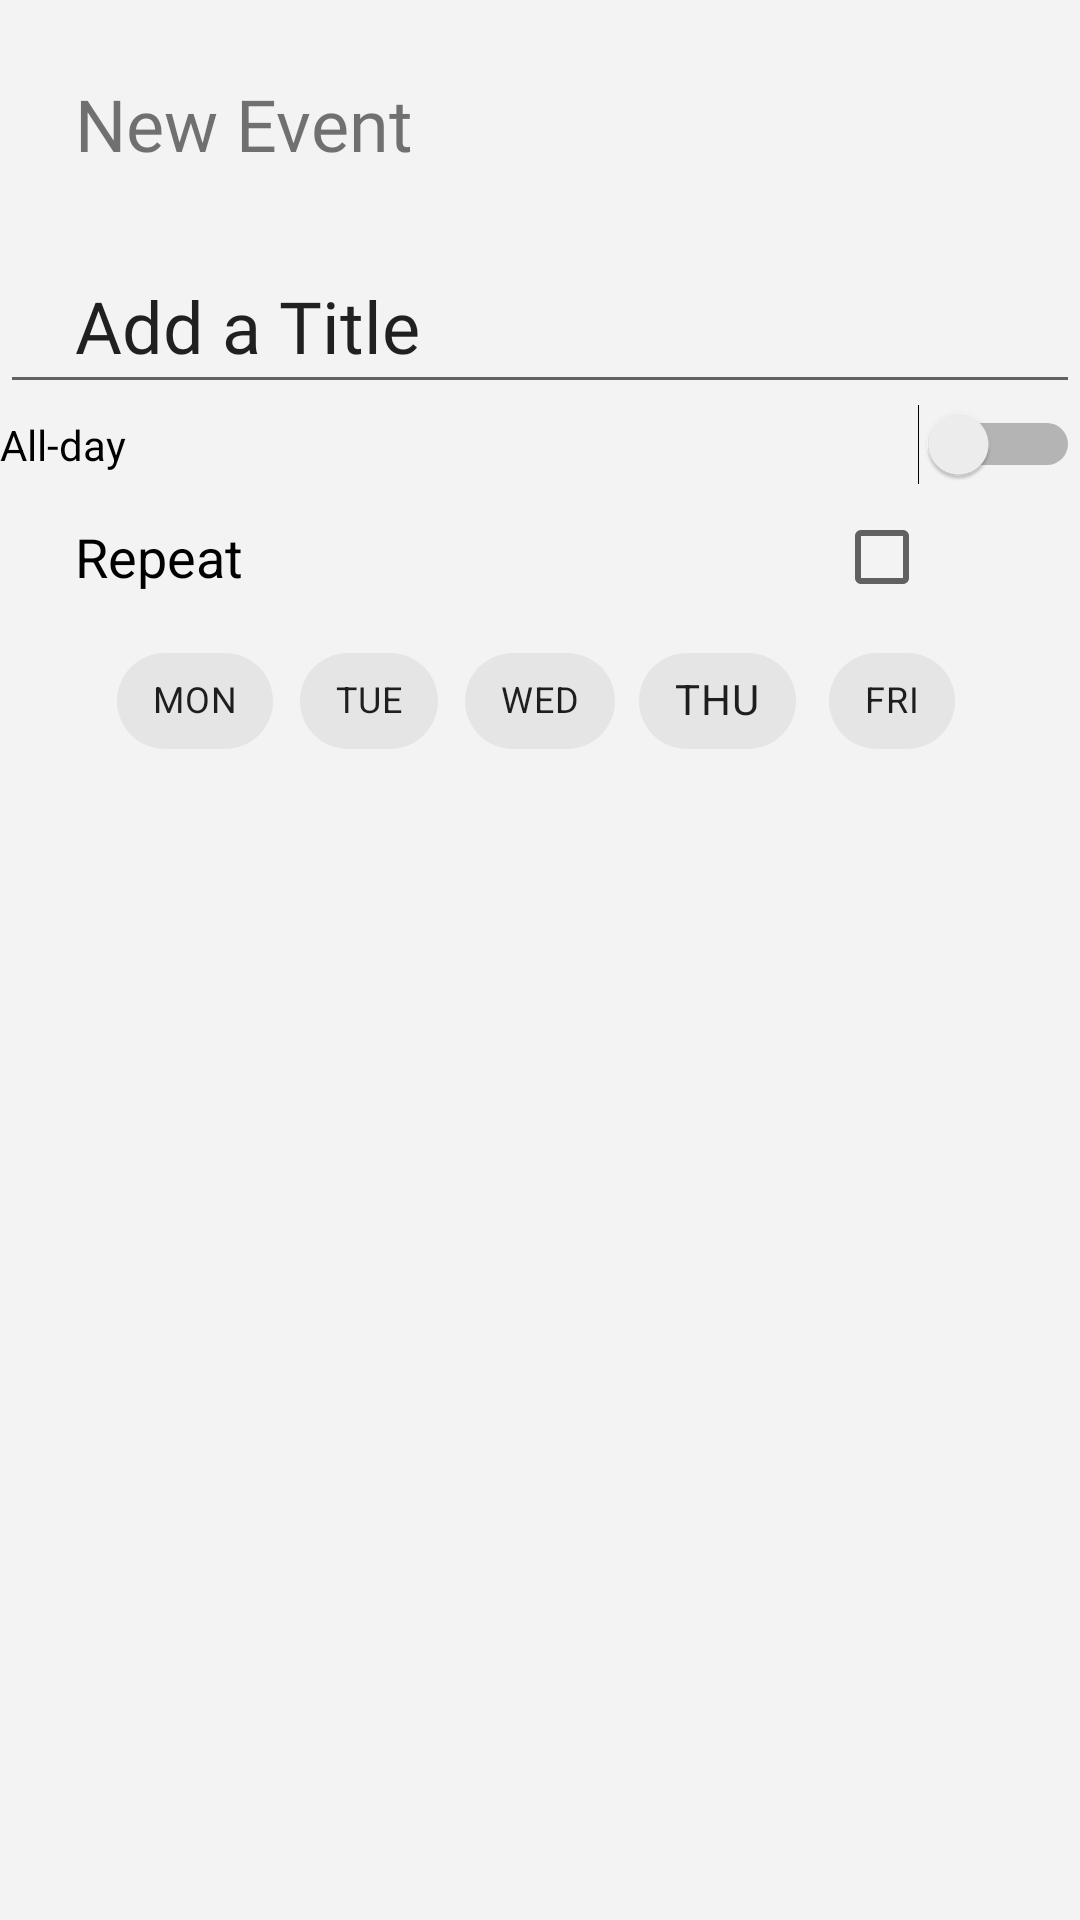

Here is an Android app screen rendered from its layout file. Give the layout XML and the strings, colors and styles it references.
<!-- AndroidManifest.xml: application theme Theme.Group4_Capstone -->
<!-- res/layout/fragment_alarm_set.xml -->
<?xml version="1.0" encoding="utf-8"?>
<androidx.constraintlayout.widget.ConstraintLayout xmlns:android="http://schemas.android.com/apk/res/android"
    xmlns:app="http://schemas.android.com/apk/res-auto"
    xmlns:tools="http://schemas.android.com/tools"
    android:layout_width="match_parent"
    android:layout_height="match_parent"
    android:background="?attr/background1"
    tools:context=".Alarm">

    <androidx.core.widget.NestedScrollView
        android:layout_width="0dp"
        android:layout_height="0dp"
        app:layout_constraintBottom_toBottomOf="parent"
        app:layout_constraintEnd_toEndOf="parent"
        app:layout_constraintStart_toStartOf="parent"
        app:layout_constraintTop_toTopOf="parent">

        <TableLayout
            android:layout_width="match_parent"
            android:layout_height="match_parent"
            >

        <TextView
            android:id="@+id/textView3"
            android:layout_width="wrap_content"
            android:layout_height="wrap_content"
            android:fontFamily="@font/roboto_black"
            android:padding="25dp"
            android:text="New Event"
            android:textSize="24sp" />

        <EditText
            android:id="@+id/editText"
            android:layout_width="match_parent"
            android:layout_height="wrap_content"
            android:fontFamily="@font/roboto_black"
            android:paddingLeft="25dp"
            android:paddingTop="10dp"
            android:paddingBottom="10dp"
            android:text="Add a Title"
            android:textSize="24sp"
            app:layout_constraintTop_toBottomOf="@+id/textView3" />


        <Switch
            android:layout_width="wrap_content"
            android:layout_height="wrap_content"
            android:text="All-day"
            />



            
        <CheckBox
            android:id="@+id/checkBox"
            android:layout_width="wrap_content"
            android:layout_height="wrap_content"
            android:button="@null"
            android:drawableRight="?android:attr/listChoiceIndicatorMultiple"
            android:fontFamily="roboto_medium"
            android:paddingLeft="25dp"
            android:paddingRight="50dp"
            android:text="Repeat"
            android:textSize="18sp" />

            
            <TableRow
                android:layout_width="match_parent"
                android:layout_height="wrap_content"
                android:gravity="center_horizontal"
                >

            <com.google.android.material.chip.ChipGroup
                android:layout_width="wrap_content"
                android:layout_height="wrap_content"
                android:layout_marginLeft="20dp"
                android:layout_marginRight="20dp"
                android:layout_gravity="center_horizontal">

                <com.google.android.material.chip.Chip
                    android:layout_width="wrap_content"
                    android:layout_height="wrap_content"
                    android:fontFamily="@font/roboto_light"
                    android:text="MON"
                    android:textSize="12sp" />

                <com.google.android.material.chip.Chip
                    android:layout_width="wrap_content"
                    android:layout_height="wrap_content"
                    android:fontFamily="@font/roboto_light"
                    android:text="TUE"
                    android:textSize="12sp" />

                <com.google.android.material.chip.Chip
                    android:layout_width="wrap_content"
                    android:layout_height="wrap_content"
                    android:fontFamily="@font/roboto_light"
                    android:text="WED"
                    android:textSize="12sp" />

                <com.google.android.material.chip.Chip
                    android:layout_width="wrap_content"
                    android:layout_height="wrap_content"
                    android:fontFamily="@font/roboto_light"
                    android:text="THU"
                    android:textSize="14sp" />

                <com.google.android.material.chip.Chip
                    android:layout_width="wrap_content"
                    android:layout_height="wrap_content"
                    android:fontFamily="@font/roboto_light"
                    android:text="FRI"
                    android:textSize="12sp" />

            </com.google.android.material.chip.ChipGroup>

            </TableRow>

        </TableLayout>

    </androidx.core.widget.NestedScrollView>

</androidx.constraintlayout.widget.ConstraintLayout>
<!-- resources referenced by this layout -->
<resources>
  <style name="Theme.Group4_Capstone" parent="Theme.MaterialComponents.DayNight.NoActionBar">
          
          <item name="colorPrimary">@color/lime</item>
          <item name="colorPrimaryVariant">@color/lime</item>
          <item name="colorOnPrimary">@color/off_black1</item>
          
          <item name="colorSecondary">@color/amber_01</item>
          <item name="colorSecondaryVariant">@color/amber_03</item>
          <item name="colorOnSecondary">@color/off_white1</item>
          
          <item name="android:statusBarColor" tools:targetApi="l">?attr/colorPrimaryVariant</item>
          
          <item name="row1">@color/off_white1</item>
          <item name="row2">@color/off_white2</item>
          <item name="background1">@color/off_white1</item>
          <item name="background2">@color/off_white2</item>
  
      </style>
  <color name="lime">#99FF84</color>
  <color name="off_black1">#2E3130</color>
  <color name="amber_01">#FDAE39</color>
  <color name="amber_03">#FFD771</color>
  <color name="off_white1">#F3F3F3</color>
  <color name="off_white2">#EAEAEA</color>
</resources>
